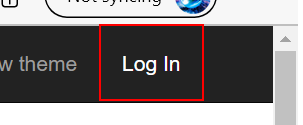
Task: to automate a project with several workflow files. The project will navigate to ACME System 1, logs in, navigate to the Download Client and Support page, downloads the documents under legacy sytsem, and finally logs out.
Workflow: Main

Step 1: find the link 'Log In'

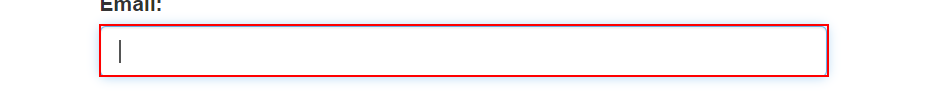
Step 2: type [UserCredentials.Username] into the text box

Step 3: type [UserCredentials.Password] into the text box (no picture)

Step 4: click on the button (no picture)

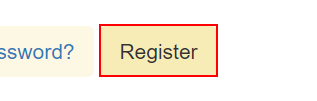
Step 5: find the link 'Register                       *'
